Run: headless pygame with SDL's dummy video driver; simulated clock (each Clock.tick advances the game by its frame time, no real sleeping); random seed 0; keys injected as events and as key.get_pressed() state; no mouse input.
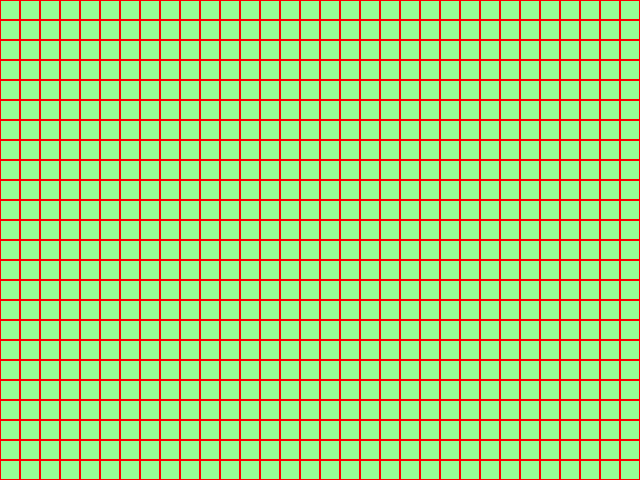
Frame 1 of 4 · flips 1–60 · no input
Frame 2 of 4 · flips 61–180 · tapped SPACE, RETURN · held RIGHT (→), D · screen unchanged from frame 1, image omitted
Frame 3 of 4 · flips 181–300 · held DOWN (↓), S · screen unchanged from frame 2, image omitted
Frame 4 of 4 · flips 301–420 · held LEFT (←), A, UP (↑), W · screen unchanged from frame 3, image omitted

The pygame program that drew these frames:

import pygame #Impordime pygame'i

#Defineerime funktsiooni, mis joonistab ruudustiku
def draw_grid(screen, ruudu_suurus, read, veerud, joone_värv):
    for i in range(read): #Esimene tsükel, mis käib läbi kõik read
        for j in range(veerud): #Teine tsükel, mis käib läbi kõik veerud
            rect = pygame.Rect(j * ruudu_suurus, i * ruudu_suurus, ruudu_suurus, ruudu_suurus) #Loon rect objekti (x-koordinaat, y-koordinaat, laius ja kõrgus)
            pygame.draw.rect(screen, joone_värv, rect, 1) #Joonistab kasti (ekraani väärtus, joone värv, kast ja joone laius)


# Loome Pygame'i ekraani
pygame.init() #Algatan pygame'i
screen = pygame.display.set_mode((640, 480)) #Määrab akna suuruse
pygame.display.set_caption("Ruudustik") #Määrab praeguse akna pealkirja

# Määrame parameetrid
ruudu_suurus = 20 #Määrab ruudu suuruse
read = 24 #Määrab ridade arvu
veerud = 32 #Määrab veergude arvu
joone_värv = (255, 0, 0)  #Määrab joone värvi

#Ristist sulgemine
running = True
while running:
    for event in pygame.event.get():
        if event.type == pygame.QUIT:
            running = False

    #Joonistame ekraani täis ruute
    screen.fill((150, 255, 150))  #Roheline värv taustaks
    draw_grid(screen, ruudu_suurus, read, veerud, joone_värv) #Joonistab ekraanile ruudustiku
    pygame.display.update() #Uuendab ekranni

#Lõpetame Pygame'i
pygame.quit()
